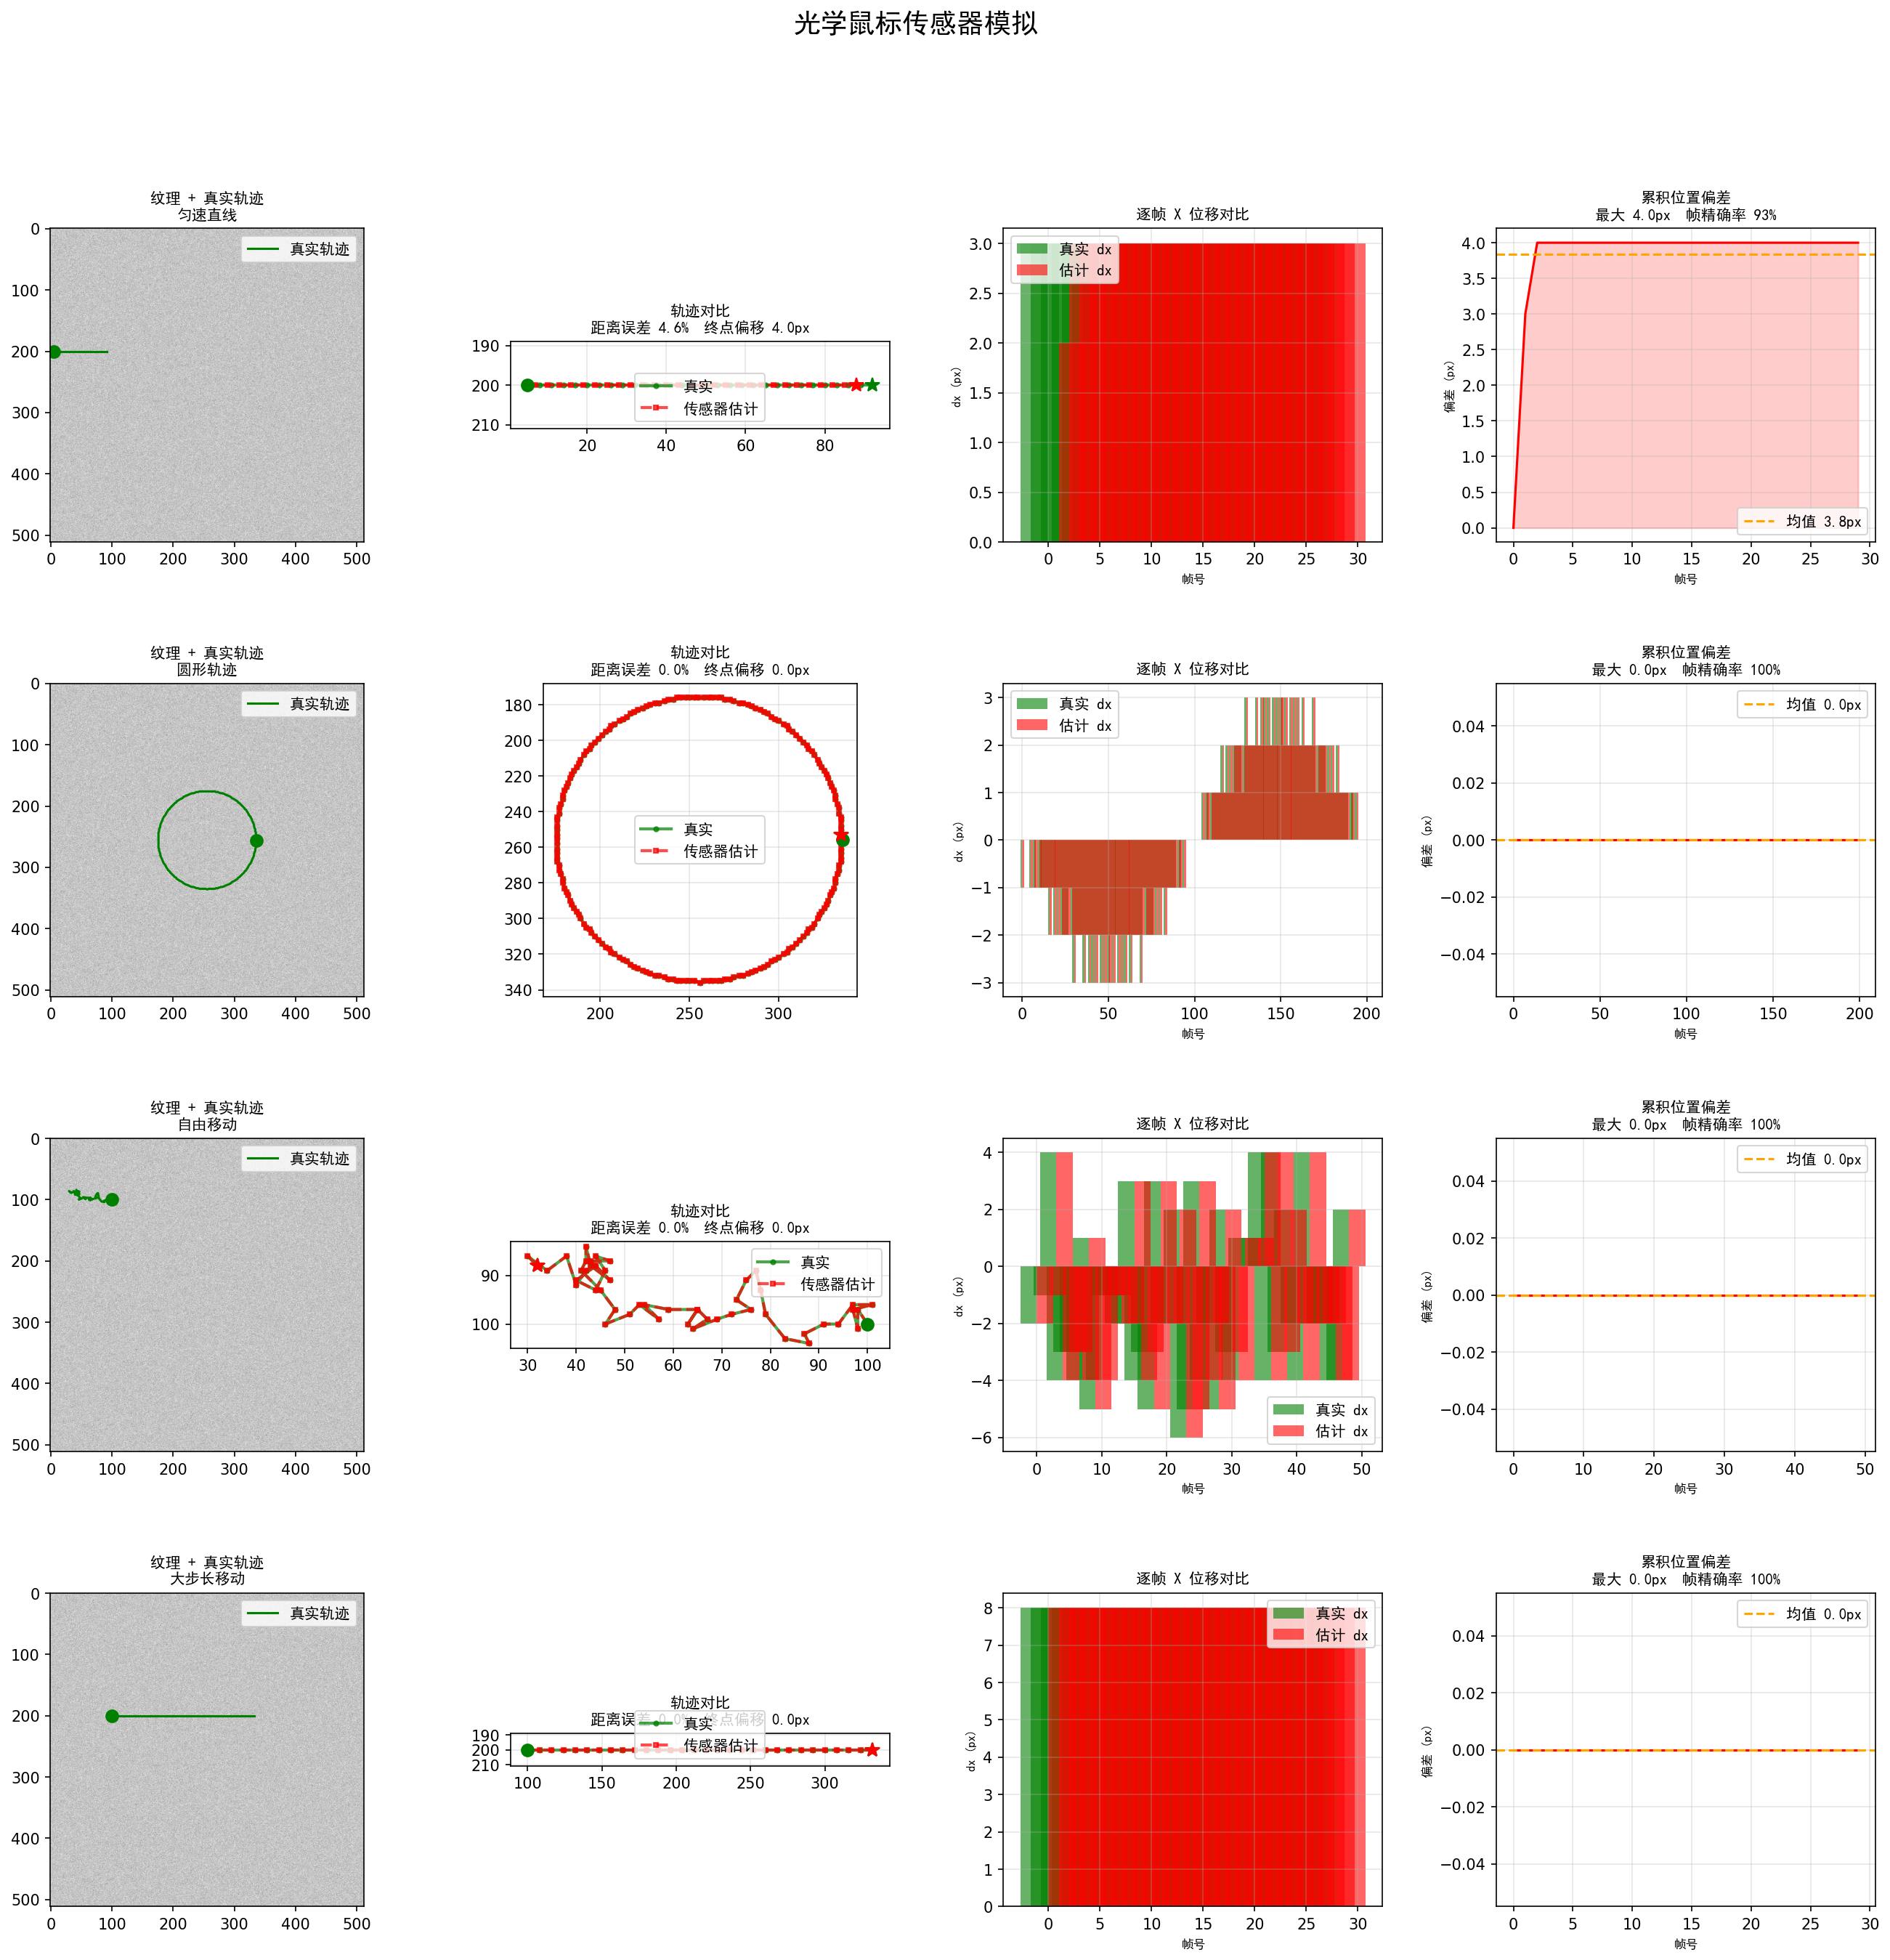

Generate this figure with Python:
"""
光学鼠标传感器模拟
==================
完整流程：
1. Simplex Noise fBm 生成表面纹理
2. 模拟传感器逐帧拍摄 18x18 图像
3. 频域相位相关法计算帧间位移
4. 累加位移得到鼠标移动轨迹
"""

import math
import numpy as np
import matplotlib.pyplot as plt
from matplotlib.gridspec import GridSpec


# ════════════════════════════════════════════════
# 1. 2D Simplex Noise
# ════════════════════════════════════════════════

class SimplexNoise2D:

    F2 = (math.sqrt(3.0) - 1.0) / 2.0
    G2 = (3.0 - math.sqrt(3.0)) / 6.0
    GRAD2 = np.array([
        (1, 1), (-1, 1), (1, -1), (-1, -1),
        (1, 0), (-1, 0), (0, 1), (0, -1),
    ], dtype=np.float64)

    def __init__(self, seed=42):
        rng = np.random.RandomState(seed)
        p = np.arange(256, dtype=np.int32)
        rng.shuffle(p)
        self.perm = np.concatenate([p, p]).astype(np.int32)
        self.perm_mod8 = self.perm % 8

    def generate(self, width, height, scale=1.0):
        """向量化生成整张 Simplex Noise 图"""
        ys, xs = np.mgrid[0:height, 0:width]
        xs = xs.astype(np.float64) * scale
        ys = ys.astype(np.float64) * scale

        s = (xs + ys) * self.F2
        i = np.floor(xs + s).astype(np.int32)
        j = np.floor(ys + s).astype(np.int32)
        t = (i + j).astype(np.float64) * self.G2
        x0 = xs - (i - t)
        y0 = ys - (j - t)

        i1 = np.where(x0 > y0, 1, 0)
        j1 = np.where(x0 > y0, 0, 1)

        x1 = x0 - i1 + self.G2
        y1 = y0 - j1 + self.G2
        x2 = x0 - 1.0 + 2.0 * self.G2
        y2 = y0 - 1.0 + 2.0 * self.G2

        ii = i & 255
        jj = j & 255

        gi0 = self.perm_mod8[ii + self.perm[jj]]
        gi1 = self.perm_mod8[ii + i1 + self.perm[jj + j1]]
        gi2 = self.perm_mod8[ii + 1 + self.perm[jj + 1]]

        t0 = np.maximum(0.5 - x0 * x0 - y0 * y0, 0.0)
        n0 = t0 ** 4 * (self.GRAD2[gi0, 0] * x0 + self.GRAD2[gi0, 1] * y0)

        t1 = np.maximum(0.5 - x1 * x1 - y1 * y1, 0.0)
        n1 = t1 ** 4 * (self.GRAD2[gi1, 0] * x1 + self.GRAD2[gi1, 1] * y1)

        t2 = np.maximum(0.5 - x2 * x2 - y2 * y2, 0.0)
        n2 = t2 ** 4 * (self.GRAD2[gi2, 0] * x2 + self.GRAD2[gi2, 1] * y2)

        return 70.0 * (n0 + n1 + n2)


# ════════════════════════════════════════════════
# 2. fBm 纹理生成
# ════════════════════════════════════════════════

def generate_texture(width=512, height=512, seed=42):
    """
    多八度 Simplex Noise 叠加 + 高频微观粗糙度。
    模拟鼠标垫表面的多尺度纹理。
    """
    simplex = SimplexNoise2D(seed)
    texture = np.zeros((height, width), dtype=np.float64)
    amp = 1.0
    freq = 1.0 / 16.0
    total_amp = 0.0

    for _ in range(6):
        texture += amp * simplex.generate(width, height, scale=freq)
        total_amp += amp
        amp *= 0.5
        freq *= 2.0

    rng = np.random.RandomState(seed + 1)
    texture += rng.randn(height, width) * 8.0

    texture = (texture - texture.min()) / (texture.max() - texture.min()) * 255.0
    return texture.astype(np.uint8)


# ════════════════════════════════════════════════
# 3. 传感器帧截取
# ════════════════════════════════════════════════

def capture_frame(texture, cx, cy, size=18):
    half = size // 2
    h, w = texture.shape
    x0 = int(np.clip(cx - half, 0, w - size))
    y0 = int(np.clip(cy - half, 0, h - size))
    return texture[y0:y0 + size, x0:x0 + size].astype(np.float64)


# ════════════════════════════════════════════════
# 4. FFT 相位相关计算位移
# ════════════════════════════════════════════════

def estimate_displacement(prev, curr):
    """
    频域相位相关：两帧之间的像素位移 (dx, dy)。
    实际鼠标传感器芯片内部使用类似算法。
    """
    cross = np.fft.fft2(prev) * np.conj(np.fft.fft2(curr))
    mag = np.abs(cross)
    mag[mag < 1e-10] = 1e-10
    corr = np.real(np.fft.ifft2(cross / mag))
    peak = np.unravel_index(np.argmax(corr), corr.shape)
    h, w = prev.shape
    dy = peak[0] if peak[0] <= h // 2 else peak[0] - h
    dx = peak[1] if peak[1] <= w // 2 else peak[1] - w
    return dx, dy


# ════════════════════════════════════════════════
# 5. 鼠标传感器模拟器
# ════════════════════════════════════════════════

class MouseSensor:
    """
    模拟光学鼠标传感器。
    内部维护当前位置，每帧拍摄纹理、计算位移、更新位置。
    """

    def __init__(self, texture, start_x=0, start_y=0, sensor_size=18):
        self.texture = texture
        self.sensor_size = sensor_size
        self.x = float(start_x)
        self.y = float(start_y)
        self.prev_frame = capture_frame(texture, start_x, start_y, sensor_size)
        self.trajectory = [(self.x, self.y)]
        self.raw_displacements = []

    def move_to(self, real_x, real_y):
        """
        鼠标真实移动到 (real_x, real_y)。
        传感器拍摄新帧，与上一帧对比计算位移，更新自身估计位置。
        """
        curr_frame = capture_frame(self.texture, real_x, real_y, self.sensor_size)
        dx, dy = estimate_displacement(self.prev_frame, curr_frame)
        self.x += dx
        self.y += dy
        self.trajectory.append((self.x, self.y))
        self.raw_displacements.append((dx, dy))
        self.prev_frame = curr_frame

    def get_metrics(self, real_trajectory):
        """计算传感器估计轨迹与真实轨迹之间的各项误差"""
        n = len(real_trajectory)
        actual_dist = sum(
            np.hypot(real_trajectory[i][0] - real_trajectory[i - 1][0],
                     real_trajectory[i][1] - real_trajectory[i - 1][1])
            for i in range(1, n)
        )
        estimated_dist = sum(np.hypot(dx, dy) for dx, dy in self.raw_displacements)

        point_errors = [
            np.hypot(self.trajectory[i][0] - real_trajectory[i][0],
                     self.trajectory[i][1] - real_trajectory[i][1])
            for i in range(n)
        ]

        total_frames = len(self.raw_displacements)
        exact = sum(
            1 for i in range(total_frames)
            if self.raw_displacements[i][0] == real_trajectory[i + 1][0] - real_trajectory[i][0]
            and self.raw_displacements[i][1] == real_trajectory[i + 1][1] - real_trajectory[i][1]
        )

        return {
            "actual_dist": actual_dist,
            "estimated_dist": estimated_dist,
            "dist_error_pct": abs(estimated_dist - actual_dist) / max(actual_dist, 0.01) * 100,
            "end_offset": np.hypot(self.trajectory[-1][0] - real_trajectory[-1][0],
                                   self.trajectory[-1][1] - real_trajectory[-1][1]),
            "avg_point_error": np.mean(point_errors),
            "max_point_error": np.max(point_errors),
            "exact_frame_pct": exact / total_frames * 100 if total_frames else 0,
            "point_errors": point_errors,
        }


# ════════════════════════════════════════════════
# 6. 测试用例
# ════════════════════════════════════════════════

def make_test_cases():
    cases = []

    # 1. 匀速直线（向右，步长 3px）
    cases.append(("匀速直线", [(5 + i * 3, 200) for i in range(30)]))

    # 2. 圆形轨迹（200 帧，步长 ~2.5px）
    t = np.linspace(0, 2 * np.pi, 200, endpoint=False)
    cases.append(("圆形轨迹", [(int(256 + 80 * np.cos(ti)),
                                 int(256 + 80 * np.sin(ti))) for ti in t]))

    # 3. 自由移动（随机方向，步长 2~6px）
    rng = np.random.RandomState(123)
    pts = [(100, 100)]
    for _ in range(49):
        x, y = pts[-1]
        a = rng.uniform(0, 2 * np.pi)
        s = rng.uniform(2, 6)
        pts.append((int(np.clip(x + s * np.cos(a), 20, 490)),
                     int(np.clip(y + s * np.sin(a), 20, 490))))
    cases.append(("自由移动", pts))

    # 4. 大步长移动（步长 8px，测试检测极限）
    cases.append(("大步长移动", [(100 + i * 8, 200) for i in range(30)]))

    return cases


# ════════════════════════════════════════════════
# 7. 主程序
# ════════════════════════════════════════════════

def main():
    print("=" * 60)
    print("  光学鼠标传感器模拟")
    print("=" * 60)

    print("\n[1] 生成 Simplex Noise 表面纹理...")
    texture = generate_texture()
    print(f"    尺寸: {texture.shape}")

    cases = make_test_cases()
    print(f"\n[2] {len(cases)} 组测试用例\n")

    fp = "SimHei"
    fig = plt.figure(figsize=(22, 5 * len(cases)))
    fig.suptitle("光学鼠标传感器模拟", fontsize=18, fontweight="bold",
                 fontproperties=fp)
    gs = GridSpec(len(cases), 4, figure=fig, hspace=0.45, wspace=0.3)

    for idx, (name, real_traj) in enumerate(cases):
        sensor = MouseSensor(texture, real_traj[0][0], real_traj[0][1])
        for i in range(1, len(real_traj)):
            sensor.move_to(real_traj[i][0], real_traj[i][1])

        m = sensor.get_metrics(real_traj)

        print(f"  {name:12s} | 帧 {len(real_traj):4d} | "
              f"距离误差 {m['dist_error_pct']:5.1f}% | "
              f"终点偏移 {m['end_offset']:5.1f}px | "
              f"逐点偏差 {m['avg_point_error']:5.1f}px | "
              f"帧精确率 {m['exact_frame_pct']:5.1f}%")

        est = sensor.trajectory

        # ── 列0：表面纹理 + 真实轨迹 ──
        ax0 = fig.add_subplot(gs[idx, 0])
        ax0.imshow(texture, cmap="gray", alpha=0.5)
        ax0.plot([p[0] for p in real_traj], [p[1] for p in real_traj],
                 "g-", linewidth=1.5, label="真实轨迹")
        ax0.plot(real_traj[0][0], real_traj[0][1], "go", markersize=8)
        ax0.set_title(f"纹理 + 真实轨迹\n{name}", fontproperties=fp)
        ax0.legend(prop={"family": fp}, fontsize=7)

        # ── 列1：轨迹对比 ──
        ax1 = fig.add_subplot(gs[idx, 1])
        ax1.plot([p[0] for p in real_traj], [p[1] for p in real_traj],
                 "g-o", markersize=3, linewidth=2, label="真实", alpha=0.7)
        ax1.plot([p[0] for p in est], [p[1] for p in est],
                 "r--s", markersize=3, linewidth=2, label="传感器估计", alpha=0.7)
        ax1.plot(real_traj[0][0], real_traj[0][1], "go", markersize=8)
        ax1.plot(real_traj[-1][0], real_traj[-1][1], "g*", markersize=10)
        ax1.plot(est[-1][0], est[-1][1], "r*", markersize=10)
        ax1.set_title(
            f"轨迹对比\n距离误差 {m['dist_error_pct']:.1f}%  "
            f"终点偏移 {m['end_offset']:.1f}px",
            fontproperties=fp
        )
        ax1.legend(prop={"family": fp}, fontsize=7)
        ax1.invert_yaxis()
        ax1.set_aspect("equal")
        ax1.grid(True, alpha=0.3)

        # ── 列2：逐帧位移对比 ──
        ax2 = fig.add_subplot(gs[idx, 2])
        real_dx = [real_traj[i + 1][0] - real_traj[i][0] for i in range(len(real_traj) - 1)]
        real_dy = [real_traj[i + 1][1] - real_traj[i][1] for i in range(len(real_traj) - 1)]
        est_dx = [d[0] for d in sensor.raw_displacements]
        est_dy = [d[1] for d in sensor.raw_displacements]
        frames = np.arange(len(real_dx))
        w = max(0.3, 3.0 - len(real_dx) * 0.01)
        ax2.bar(frames - w / 2, real_dx, width=w, color="green", alpha=0.6, label="真实 dx")
        ax2.bar(frames + w / 2, est_dx, width=w, color="red", alpha=0.6, label="估计 dx")
        ax2.set_title(f"逐帧 X 位移对比", fontproperties=fp)
        ax2.set_xlabel("帧号", fontproperties=fp, fontsize=8)
        ax2.set_ylabel("dx (px)", fontproperties=fp, fontsize=8)
        ax2.legend(prop={"family": fp}, fontsize=7)
        ax2.grid(True, alpha=0.3)

        # ── 列3：累积偏差曲线 ──
        ax3 = fig.add_subplot(gs[idx, 3])
        ax3.plot(m["point_errors"], "r-", linewidth=1.5)
        ax3.fill_between(range(len(m["point_errors"])), m["point_errors"], alpha=0.2, color="red")
        ax3.axhline(y=m["avg_point_error"], color="orange", linestyle="--",
                     label=f"均值 {m['avg_point_error']:.1f}px")
        ax3.set_title(
            f"累积位置偏差\n最大 {m['max_point_error']:.1f}px  "
            f"帧精确率 {m['exact_frame_pct']:.0f}%",
            fontproperties=fp
        )
        ax3.set_xlabel("帧号", fontproperties=fp, fontsize=8)
        ax3.set_ylabel("偏差 (px)", fontproperties=fp, fontsize=8)
        ax3.legend(prop={"family": fp}, fontsize=7)
        ax3.grid(True, alpha=0.3)

    plt.savefig("mouse_sensor_demo.png", dpi=150, bbox_inches="tight")
    print(f"\n{'=' * 60}")
    print("  结果已保存到 mouse_sensor_demo.png")
    print(f"{'=' * 60}")


if __name__ == "__main__":
    main()
